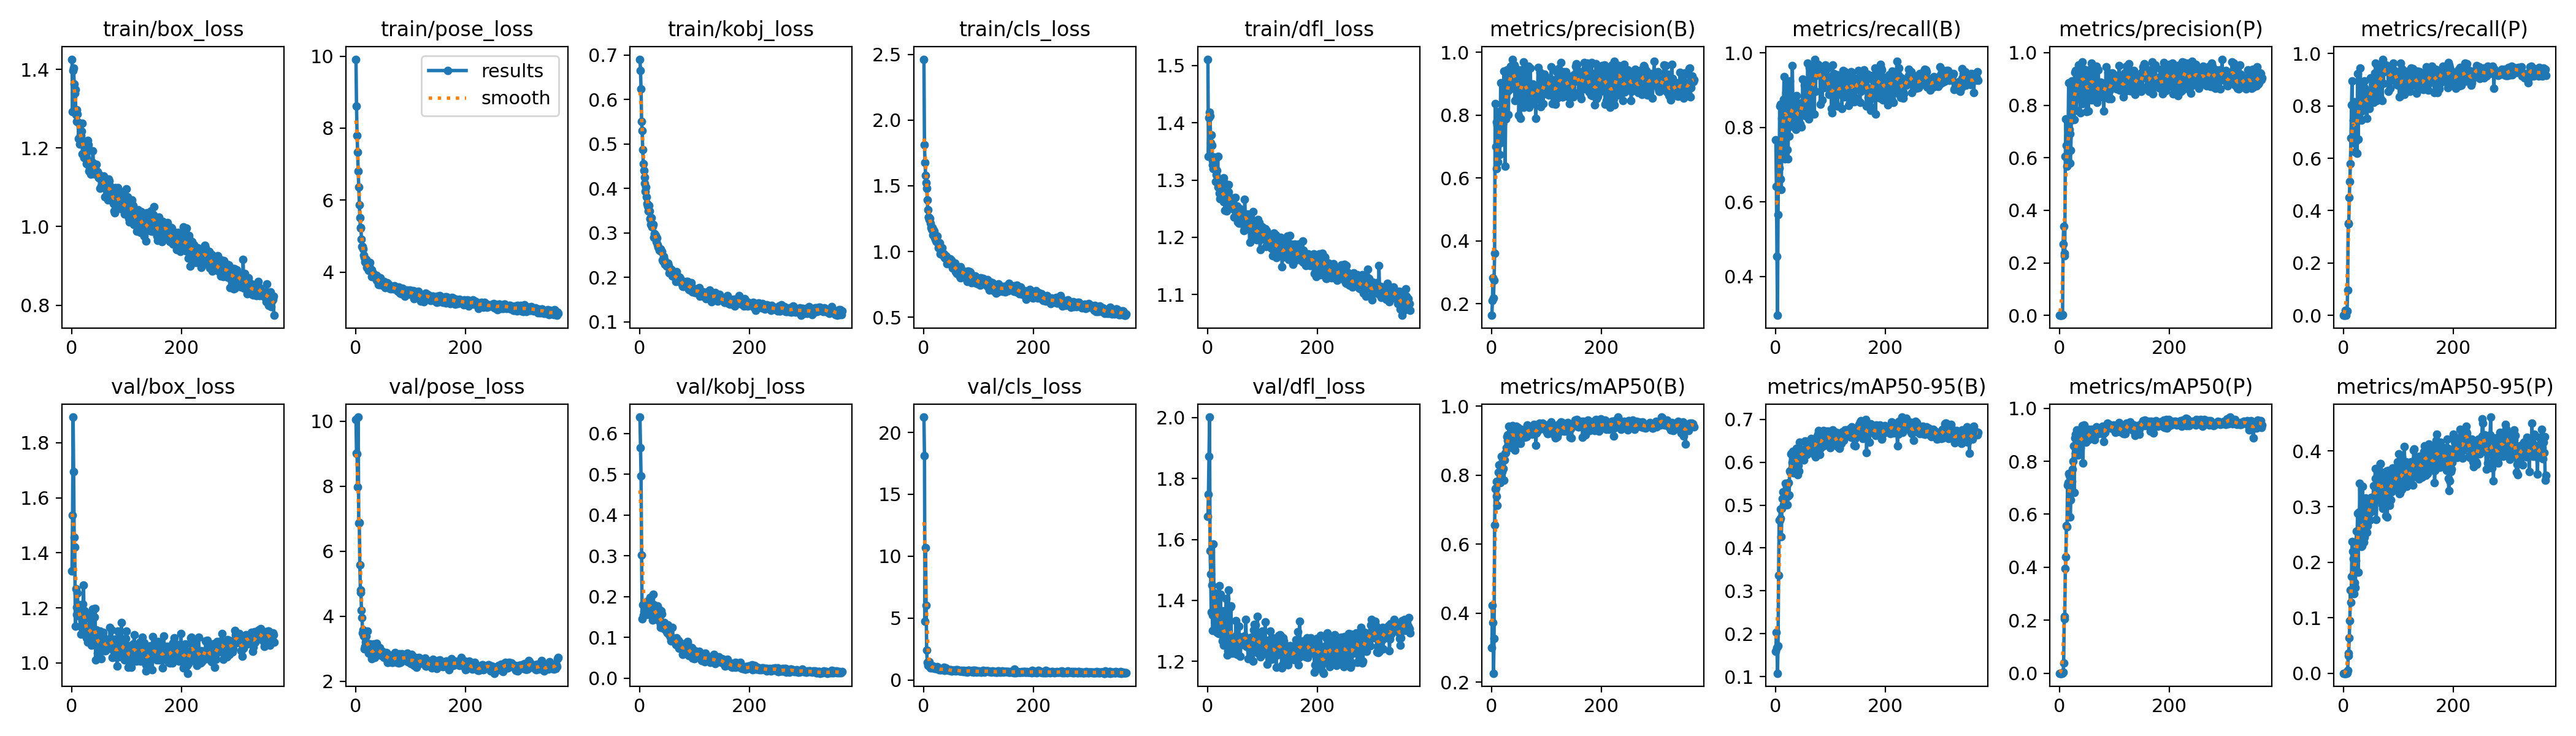

Values plotted in this chart, from the file beside it:
epoch, time, train/box_loss, train/pose_loss, train/kobj_loss, train/cls_loss, train/dfl_loss, metrics/precision(B), metrics/recall(B), metrics/mAP50(B), metrics/mAP50-95(B), metrics/precision(P), metrics/recall(P), metrics/mAP50(P), metrics/mAP50-95(P), val/box_loss, val/pose_loss, val/kobj_loss, val/cls_loss, val/dfl_loss, lr/pg0, lr/pg1, lr/pg2
1, 650.3, 1.426, 9.916, 0.6906, 2.464, 1.511, 0.1628, 0.767, 0.3001, 0.1582, 0, 0, 0, 0, 1.334, 10.05, 0.6398, 21.24, 1.676, 0.000325, 0.000325, 0.000325
2, 1278, 1.292, 8.61, 0.6657, 1.811, 1.341, 0.2095, 0.6412, 0.4229, 0.2036, 0, 0, 0, 0, 1.536, 9.011, 0.5647, 18.1, 1.749, 0.0006614, 0.0006614, 0.0006614
3, 1906, 1.397, 7.803, 0.6232, 1.678, 1.409, 0.2823, 0.4538, 0.3729, 0.1676, 0, 0, 0, 0, 1.893, 8.999, 0.4961, 4.716, 1.873, 0.0009967, 0.0009967, 0.0009967
4, 2532, 1.404, 7.343, 0.5508, 1.581, 1.419, 0.2187, 0.2955, 0.2262, 0.1076, 0.00092, 0.01802, 0.00019, 2e-05, 1.695, 7.968, 0.3024, 10.7, 2.002, 0.001244, 0.001244, 0.001244
5, 3158, 1.363, 6.805, 0.5301, 1.521, 1.412, 0.2747, 0.5654, 0.3267, 0.1713, 0, 0, 0, 0, 1.456, 10.13, 0.1446, 6.014, 1.562, 0.001242, 0.001242, 0.001242
6, 3786, 1.34, 6.364, 0.4867, 1.481, 1.365, 0.3601, 0.7576, 0.6564, 0.3369, 0.0033, 0.01351, 0.00119, 0.00013, 1.421, 6.868, 0.1798, 2.384, 1.486, 0.00124, 0.00124, 0.00124
7, 4413, 1.348, 5.877, 0.4559, 1.394, 1.379, 0.8359, 0.6902, 0.7598, 0.4648, 0.271, 0.01736, 0.00358, 0.00043, 1.134, 6.888, 0.1544, 1.431, 1.362, 0.001238, 0.001238, 0.001238
8, 5038, 1.285, 5.518, 0.4399, 1.316, 1.36, 0.7003, 0.857, 0.7627, 0.4644, 0.3389, 0.09553, 0.03766, 0.00537, 1.269, 5.579, 0.1641, 1.155, 1.451, 0.001236, 0.001236, 0.001236
9, 5662, 1.298, 5.237, 0.4246, 1.264, 1.334, 0.6303, 0.8628, 0.7825, 0.4907, 0.237, 0.3517, 0.2046, 0.03138, 1.175, 4.807, 0.1746, 1.213, 1.351, 0.001234, 0.001234, 0.001234
10, 6287, 1.267, 5.229, 0.4119, 1.264, 1.326, 0.7775, 0.6615, 0.7392, 0.4692, 0.2263, 0.3494, 0.2147, 0.03603, 1.202, 4.73, 0.1843, 1.257, 1.302, 0.001231, 0.001231, 0.001231
11, 6911, 1.286, 4.921, 0.3927, 1.244, 1.32, 0.7686, 0.6338, 0.7118, 0.4268, 0.6063, 0.4495, 0.395, 0.06409, 1.254, 4.186, 0.1864, 1.463, 1.585, 0.001229, 0.001229, 0.001229
12, 7536, 1.265, 4.717, 0.4027, 1.254, 1.341, 0.6502, 0.825, 0.7787, 0.4922, 0.747, 0.5107, 0.438, 0.09515, 1.171, 3.962, 0.1864, 1.283, 1.422, 0.001227, 0.001227, 0.001227
13, 8159, 1.224, 4.705, 0.3804, 1.213, 1.331, 0.8105, 0.7593, 0.8079, 0.5153, 0.6464, 0.5793, 0.5576, 0.1503, 1.183, 3.482, 0.1565, 0.975, 1.398, 0.001225, 0.001225, 0.001225
14, 8783, 1.262, 4.641, 0.3662, 1.182, 1.335, 0.7245, 0.8468, 0.8305, 0.531, 0.5679, 0.6772, 0.5522, 0.128, 1.211, 3.571, 0.1814, 0.9985, 1.424, 0.001223, 0.001223, 0.001223
15, 9407, 1.209, 4.465, 0.3599, 1.171, 1.298, 0.6744, 0.8758, 0.8047, 0.5009, 0.5938, 0.8036, 0.7104, 0.1739, 1.195, 3.395, 0.1885, 1.019, 1.362, 0.001221, 0.001221, 0.001221
16, 10030, 1.233, 4.409, 0.3491, 1.184, 1.31, 0.7111, 0.9364, 0.7787, 0.5152, 0.6748, 0.8959, 0.7184, 0.237, 1.132, 2.985, 0.1642, 0.9648, 1.326, 0.001219, 0.001219, 0.001219
17, 10654, 1.232, 4.28, 0.3615, 1.128, 1.317, 0.9022, 0.7151, 0.8043, 0.5121, 0.8843, 0.668, 0.7537, 0.2197, 1.103, 3.075, 0.1841, 1.099, 1.296, 0.001217, 0.001217, 0.001217
18, 11278, 1.242, 4.262, 0.3493, 1.164, 1.297, 0.7875, 0.8401, 0.8539, 0.5504, 0.7088, 0.7466, 0.7475, 0.206, 1.175, 3.193, 0.1675, 0.9648, 1.351, 0.001215, 0.001215, 0.001215
19, 11902, 1.262, 4.348, 0.3311, 1.137, 1.341, 0.7359, 0.8614, 0.7882, 0.5014, 0.6926, 0.8171, 0.7422, 0.2177, 1.153, 2.997, 0.1801, 1.051, 1.398, 0.001213, 0.001213, 0.001213
20, 12527, 1.184, 4.246, 0.3323, 1.152, 1.288, 0.7413, 0.894, 0.8095, 0.5218, 0.5787, 0.6598, 0.5892, 0.1437, 1.128, 3.396, 0.1978, 1.024, 1.294, 0.001211, 0.001211, 0.001211
21, 13150, 1.218, 4.128, 0.3187, 1.102, 1.292, 0.772, 0.9166, 0.8425, 0.5432, 0.6276, 0.7869, 0.6551, 0.1635, 1.213, 3.142, 0.1966, 0.915, 1.292, 0.001209, 0.001209, 0.001209
22, 13773, 1.183, 4.108, 0.3345, 1.094, 1.277, 0.8413, 0.7411, 0.8184, 0.5012, 0.7421, 0.6238, 0.6841, 0.1539, 1.284, 3.542, 0.1524, 0.9665, 1.448, 0.001207, 0.001207, 0.001207
23, 14397, 1.175, 4.107, 0.314, 1.081, 1.268, 0.9398, 0.7163, 0.7862, 0.5211, 0.8934, 0.6656, 0.7248, 0.2034, 1.135, 3.054, 0.1582, 0.9126, 1.327, 0.001205, 0.001205, 0.001205
24, 15021, 1.188, 4.046, 0.3143, 1.075, 1.288, 0.85, 0.8166, 0.8444, 0.552, 0.7856, 0.7473, 0.7701, 0.2561, 1.189, 2.858, 0.1426, 0.9156, 1.42, 0.001203, 0.001203, 0.001203
25, 15646, 1.202, 4.164, 0.3195, 1.117, 1.291, 0.6365, 0.7767, 0.8636, 0.5241, 0.8586, 0.619, 0.8003, 0.2369, 1.176, 3.149, 0.2052, 1.049, 1.302, 0.0012, 0.0012, 0.0012
26, 16269, 1.179, 4.262, 0.2904, 1.065, 1.273, 0.7873, 0.9255, 0.8657, 0.579, 0.7849, 0.9232, 0.8581, 0.2878, 1.121, 2.853, 0.1806, 0.9406, 1.288, 0.001198, 0.001198, 0.001198
27, 16892, 1.159, 4.047, 0.2978, 1.028, 1.269, 0.9243, 0.8022, 0.88, 0.5773, 0.7457, 0.6737, 0.6829, 0.1818, 1.092, 3.15, 0.1665, 0.888, 1.267, 0.001196, 0.001196, 0.001196
28, 17516, 1.166, 4.065, 0.2951, 1.032, 1.266, 0.9437, 0.8271, 0.9109, 0.6195, 0.9254, 0.8087, 0.8888, 0.2898, 1.122, 2.809, 0.1576, 0.8339, 1.366, 0.001194, 0.001194, 0.001194
29, 18139, 1.219, 4.071, 0.2935, 1.068, 1.304, 0.876, 0.8044, 0.9015, 0.5841, 0.8222, 0.7536, 0.8303, 0.244, 1.076, 3.032, 0.1635, 0.8997, 1.252, 0.001192, 0.001192, 0.001192
30, 18763, 1.168, 3.879, 0.2915, 1.032, 1.263, 0.9368, 0.8058, 0.9168, 0.6206, 0.9314, 0.7999, 0.9026, 0.3421, 1.084, 2.686, 0.1532, 0.8506, 1.269, 0.00119, 0.00119, 0.00119
31, 19386, 1.209, 3.978, 0.28, 0.9813, 1.296, 0.8007, 0.9667, 0.8929, 0.5988, 0.7802, 0.9442, 0.8673, 0.2797, 1.096, 2.918, 0.145, 0.8222, 1.272, 0.001188, 0.001188, 0.001188
32, 20010, 1.142, 3.918, 0.2885, 0.9933, 1.247, 0.9143, 0.8578, 0.9421, 0.6251, 0.8993, 0.8407, 0.9193, 0.2893, 1.115, 2.762, 0.154, 0.8221, 1.34, 0.001186, 0.001186, 0.001186
33, 20634, 1.15, 3.964, 0.2737, 1.001, 1.265, 0.8802, 0.8269, 0.8909, 0.5759, 0.8991, 0.7445, 0.8406, 0.2278, 1.161, 3.134, 0.1766, 0.8794, 1.273, 0.001184, 0.001184, 0.001184
34, 21257, 1.154, 3.86, 0.2675, 1.028, 1.272, 0.9414, 0.8316, 0.9057, 0.5806, 0.8928, 0.7819, 0.8241, 0.2294, 1.173, 2.952, 0.1592, 0.8808, 1.406, 0.001182, 0.001182, 0.001182
35, 21880, 1.133, 3.871, 0.2661, 0.9732, 1.246, 0.9557, 0.859, 0.9212, 0.6232, 0.9526, 0.8449, 0.9084, 0.3362, 1.074, 2.722, 0.1411, 0.8268, 1.283, 0.00118, 0.00118, 0.00118
36, 22504, 1.156, 3.904, 0.2609, 0.9819, 1.268, 0.9351, 0.8692, 0.9345, 0.6113, 0.8984, 0.8153, 0.8615, 0.2455, 1.064, 3.093, 0.1679, 0.8635, 1.221, 0.001178, 0.001178, 0.001178
37, 23127, 1.143, 3.896, 0.2606, 0.983, 1.28, 0.8917, 0.7943, 0.8805, 0.5752, 0.8865, 0.7903, 0.8723, 0.2357, 1.086, 3.119, 0.1392, 1, 1.236, 0.001176, 0.001176, 0.001176
38, 23751, 1.163, 3.916, 0.2601, 0.9549, 1.28, 0.9777, 0.8374, 0.9443, 0.6295, 0.7702, 0.896, 0.852, 0.2444, 1.197, 3.164, 0.1244, 0.761, 1.433, 0.001174, 0.001174, 0.001174
39, 24374, 1.193, 3.781, 0.2637, 0.9597, 1.292, 0.9524, 0.8848, 0.9426, 0.6329, 0.9388, 0.8706, 0.9186, 0.2816, 1.186, 2.92, 0.1308, 0.8103, 1.325, 0.001172, 0.001172, 0.001172
40, 24997, 1.158, 3.826, 0.2585, 0.9508, 1.255, 0.9119, 0.833, 0.8859, 0.5988, 0.8948, 0.8165, 0.8675, 0.2636, 1.088, 2.913, 0.1653, 0.9382, 1.233, 0.00117, 0.00117, 0.00117
41, 25621, 1.138, 3.827, 0.2586, 0.9666, 1.257, 0.9284, 0.8367, 0.9173, 0.571, 0.9235, 0.8248, 0.9019, 0.3158, 1.088, 2.863, 0.1569, 0.9616, 1.273, 0.001167, 0.001167, 0.001167
42, 26245, 1.154, 3.662, 0.2387, 0.9631, 1.261, 0.9587, 0.8202, 0.9338, 0.5924, 0.9659, 0.8268, 0.9345, 0.3027, 1.168, 2.869, 0.1289, 0.8228, 1.377, 0.001165, 0.001165, 0.001165
43, 26868, 1.133, 3.709, 0.2356, 0.907, 1.254, 0.8465, 0.8013, 0.8734, 0.5788, 0.8067, 0.7537, 0.7921, 0.254, 1.199, 3.011, 0.1226, 0.8541, 1.383, 0.001163, 0.001163, 0.001163
44, 27492, 1.144, 3.659, 0.2473, 0.9107, 1.268, 0.9498, 0.8603, 0.9278, 0.6473, 0.9376, 0.8484, 0.9044, 0.2662, 1.011, 3.032, 0.1252, 0.843, 1.227, 0.001161, 0.001161, 0.001161
45, 28115, 1.158, 3.85, 0.2402, 0.9359, 1.268, 0.9382, 0.8101, 0.9425, 0.6178, 0.9364, 0.8067, 0.9356, 0.3098, 1.121, 2.929, 0.1363, 0.8242, 1.236, 0.001159, 0.001159, 0.001159
46, 28739, 1.131, 3.789, 0.2296, 0.9199, 1.261, 0.8562, 0.8662, 0.9099, 0.6153, 0.8371, 0.8467, 0.8886, 0.2772, 1.085, 2.838, 0.1199, 0.777, 1.26, 0.001157, 0.001157, 0.001157
47, 29362, 1.139, 3.687, 0.2289, 0.9109, 1.249, 0.9063, 0.8019, 0.9121, 0.6296, 0.8953, 0.7899, 0.8934, 0.3134, 1.036, 2.777, 0.1253, 0.7964, 1.226, 0.001155, 0.001155, 0.001155
48, 29984, 1.133, 3.631, 0.231, 0.9423, 1.253, 0.9426, 0.8579, 0.9387, 0.6277, 0.9249, 0.8244, 0.9015, 0.2884, 1.115, 2.919, 0.1196, 0.8212, 1.278, 0.001153, 0.001153, 0.001153
49, 30608, 1.132, 3.689, 0.2276, 0.9126, 1.235, 0.9391, 0.8527, 0.8926, 0.6104, 0.9241, 0.8378, 0.8721, 0.2761, 1.07, 2.925, 0.1262, 0.7782, 1.256, 0.001151, 0.001151, 0.001151
50, 31231, 1.124, 3.729, 0.2251, 0.9198, 1.235, 0.7989, 0.9299, 0.9048, 0.6094, 0.7762, 0.9082, 0.8804, 0.3119, 1.063, 2.847, 0.1142, 0.816, 1.259, 0.001149, 0.001149, 0.001149
51, 31854, 1.131, 3.672, 0.2303, 0.9371, 1.27, 0.8769, 0.8586, 0.9157, 0.6246, 0.8603, 0.8408, 0.8991, 0.3167, 1.059, 2.766, 0.1115, 0.7444, 1.277, 0.001147, 0.001147, 0.001147
52, 32477, 1.098, 3.749, 0.2326, 0.8939, 1.24, 0.8718, 0.8557, 0.8969, 0.6057, 0.8634, 0.8478, 0.8876, 0.3125, 1.115, 2.726, 0.1308, 0.7426, 1.334, 0.001145, 0.001145, 0.001145
53, 33101, 1.12, 3.656, 0.226, 0.8728, 1.251, 0.7888, 0.9139, 0.8917, 0.6161, 0.7788, 0.9026, 0.8804, 0.2928, 1.079, 2.831, 0.1116, 0.7794, 1.285, 0.001143, 0.001143, 0.001143
54, 33723, 1.104, 3.567, 0.2102, 0.8906, 1.254, 0.9439, 0.8549, 0.9335, 0.6502, 0.9349, 0.836, 0.9204, 0.3094, 1.015, 2.803, 0.1066, 0.7615, 1.223, 0.001141, 0.001141, 0.001141
55, 34346, 1.112, 3.593, 0.2187, 0.8838, 1.227, 0.8993, 0.8302, 0.9198, 0.6329, 0.8844, 0.8126, 0.8939, 0.3374, 1.073, 2.742, 0.113, 0.7759, 1.284, 0.001139, 0.001139, 0.001139
56, 34971, 1.126, 3.659, 0.2169, 0.8904, 1.247, 0.9414, 0.8375, 0.9283, 0.6314, 0.9304, 0.8264, 0.9037, 0.3174, 1.093, 2.875, 0.1009, 0.7487, 1.273, 0.001137, 0.001137, 0.001137
57, 35597, 1.118, 3.71, 0.218, 0.9095, 1.224, 0.8478, 0.9176, 0.9268, 0.6186, 0.8216, 0.9271, 0.9082, 0.3156, 1.111, 2.782, 0.09094, 0.7537, 1.315, 0.001135, 0.001135, 0.001135
58, 36220, 1.128, 3.664, 0.2111, 0.8471, 1.247, 0.9694, 0.8641, 0.9296, 0.6389, 0.9604, 0.8551, 0.9215, 0.3683, 1.093, 2.584, 0.09691, 0.7249, 1.28, 0.001132, 0.001132, 0.001132
59, 36845, 1.117, 3.684, 0.2167, 0.893, 1.251, 0.8242, 0.9718, 0.9224, 0.6367, 0.8208, 0.9636, 0.9092, 0.3511, 1.082, 2.572, 0.09515, 0.7511, 1.263, 0.00113, 0.00113, 0.00113
60, 37469, 1.101, 3.625, 0.203, 0.8577, 1.248, 0.9407, 0.8546, 0.9242, 0.6365, 0.9318, 0.8457, 0.9086, 0.2769, 1.045, 2.818, 0.1242, 0.8104, 1.216, 0.001128, 0.001128, 0.001128
... 308 more rows
